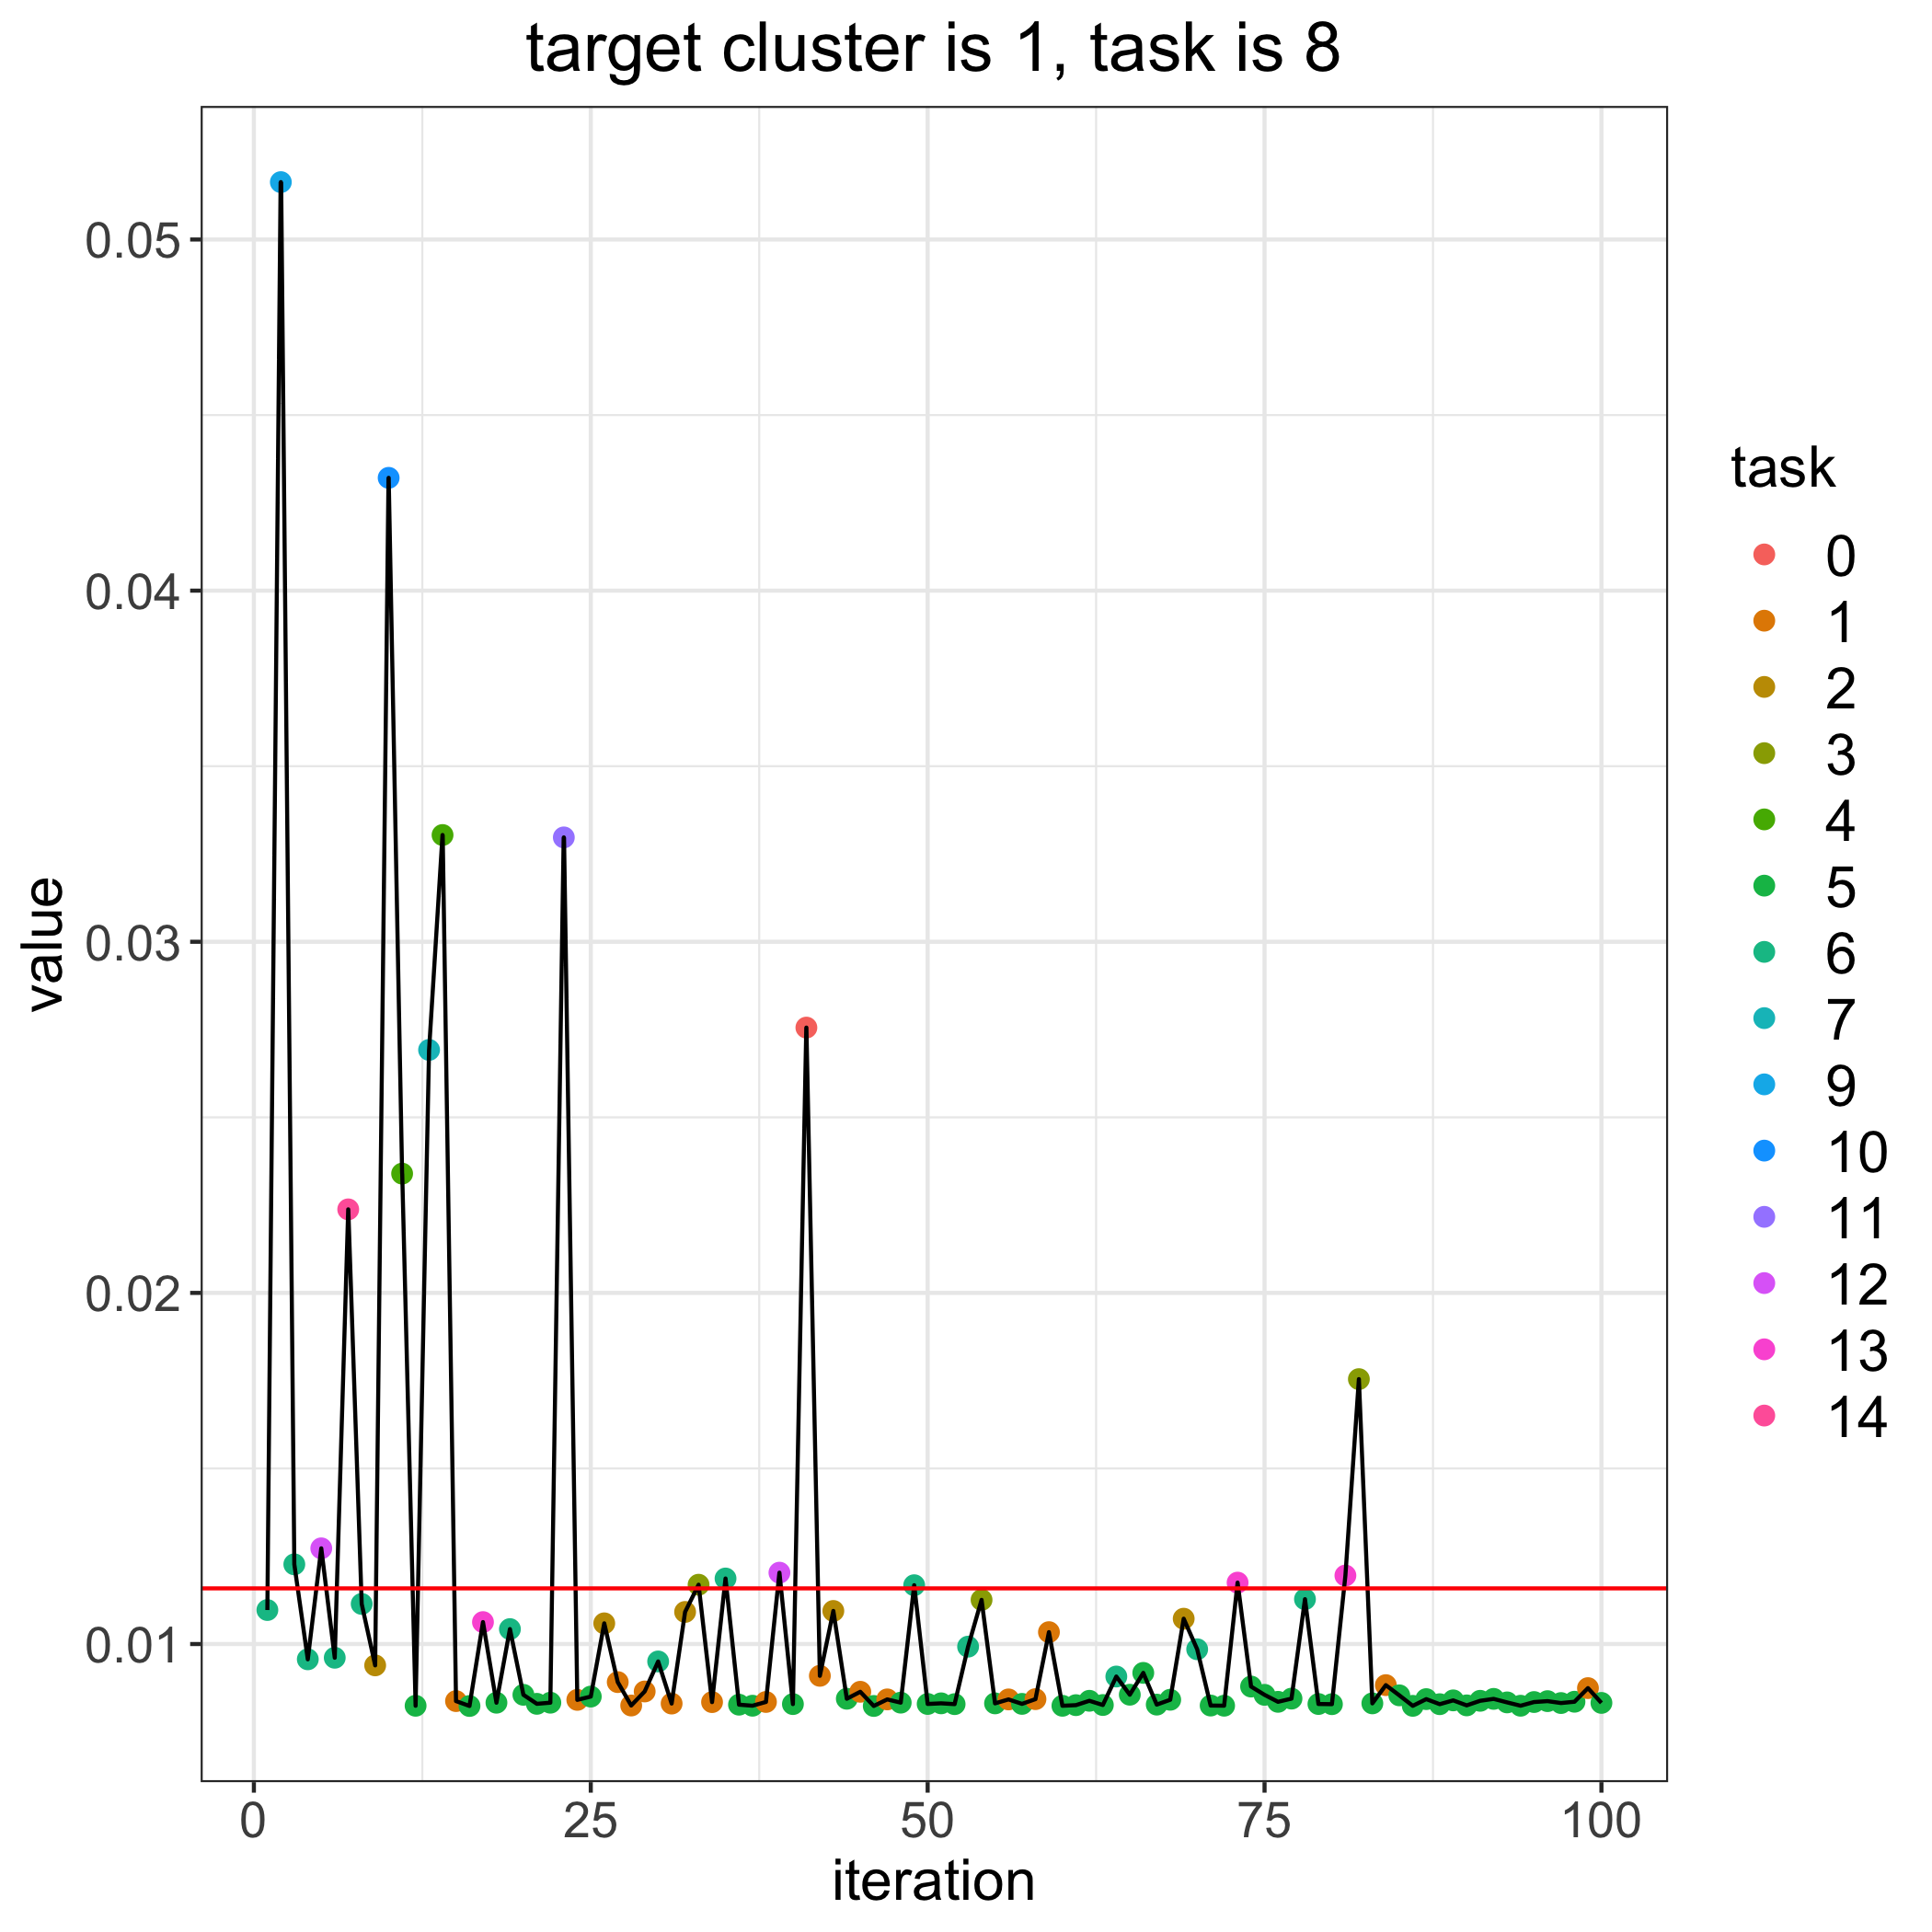

Values plotted in this chart, from the file beside it:
, losses, bandit_selects
0, 0.01159, 
1, 0.01097, 6.0
2, 0.05163, 9.0
3, 0.01227, 6.0
4, 0.009565, 6.0
5, 0.01273, 12.0
6, 0.00961, 6.0
7, 0.02238, 14.0
8, 0.01114, 6.0
9, 0.009392, 2.0
10, 0.04321, 10.0
11, 0.0234, 4.0
12, 0.008242, 5.0
13, 0.02692, 7.0
14, 0.03304, 4.0
15, 0.008375, 1.0
16, 0.008236, 5.0
17, 0.01063, 13.0
18, 0.008329, 5.0
19, 0.01043, 6.0
20, 0.008554, 5.0
21, 0.008297, 5.0
22, 0.00833, 5.0
23, 0.03297, 11.0
24, 0.00841, 1.0
25, 0.008504, 5.0
26, 0.01059, 2.0
27, 0.008916, 1.0
28, 0.008249, 1.0
29, 0.008649, 1.0
30, 0.009504, 6.0
31, 0.008305, 1.0
32, 0.01091, 2.0
33, 0.01169, 3.0
34, 0.008346, 1.0
35, 0.01187, 6.0
36, 0.008273, 5.0
37, 0.008244, 5.0
38, 0.00835, 1.0
39, 0.01203, 12.0
40, 0.00829, 5.0
41, 0.02756, 0.0
42, 0.009095, 1.0
43, 0.01094, 2.0
44, 0.008442, 5.0
45, 0.00864, 1.0
46, 0.008236, 5.0
47, 0.008423, 1.0
48, 0.008331, 5.0
49, 0.01168, 6.0
50, 0.008293, 5.0
51, 0.008311, 5.0
52, 0.008288, 5.0
53, 0.009926, 6.0
54, 0.01126, 3.0
55, 0.00831, 5.0
56, 0.008423, 1.0
57, 0.008296, 5.0
58, 0.008431, 1.0
59, 0.01034, 1.0
... 41 more rows
